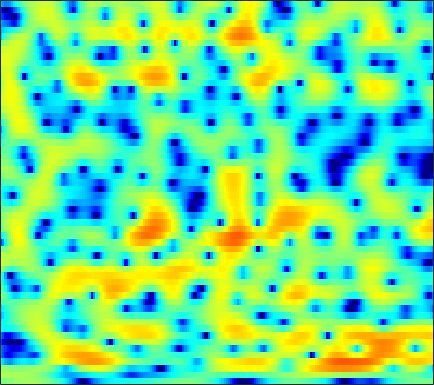

Source data for this figure (header and first rows):
-0.46078, -0.36959, -0.1858, 0.02537, 0.18744, 0.40843, 0.62881, 0.78109, 0.95459, 1.0972, 1.2154, 1.2798, 1.3286, 1.3347, 1.3198, 1.2546, 1.1356, 1.0121, 0.79991, 0.5436, 0.24211, -0.019826, -0.42159, -0.89629
1.907, 1.829, 1.742, 1.672, 1.629, 1.584, 1.546, 1.519, 1.482, 1.437, 1.382, 1.328, 1.236, 1.114, 0.9978, 0.801, 0.5494, 0.3221, -0.03779, -0.4743, -0.9929, -1.436, -2.109, -2.875
1.208, 1, 0.7476, 0.5346, 0.4105, 0.3041, 0.2687, 0.2714, 0.3022, 0.3653, 0.4519, 0.5268, 0.6405, 0.7641, 0.8568, 0.9706, 1.066, 1.112, 1.127, 1.071, 0.9161, 0.7177, 0.3293, -0.2466
-5.225, -6.422, -8.033, -9.151, -9.332, -8.714, -7.693, -6.951, -6.182, -5.703, -5.526, -5.586, -5.835, -6.117, -6.211, -5.938, -5.045, -4.064, -2.582, -1.122, 0.1709, 1.018, 1.988, 2.777
-10.14, -11.9, -14.23, -15.57, -15.47, -14.33, -12.92, -11.97, -11, -10.35, -10.12, -10.19, -10.67, -11.64, -12.66, -13.75, -12.85, -10.76, -7.574, -4.729, -2.364, -0.8595, 0.8263, 2.22
-10.14, -11.36, -12.89, -14.22, -15.04, -15.91, -16.29, -16.17, -15.51, -14.3, -12.82, -11.66, -10.15, -8.788, -7.816, -6.542, -5.255, -4.25, -2.911, -1.578, -0.2889, 0.62, 1.731, 2.71
-12.96, -15.2, -18.18, -20.53, -21.59, -22.78, -24.98, -28.24, -28.59, -21.22, -15.91, -12.89, -9.684, -7.12, -5.508, -3.665, -2.108, -1.085, 0.1058, 1.133, 2.003, 2.556, 3.166, 3.635
-10.5, -12.39, -14.64, -15.53, -15.14, -13.77, -12.28, -11.18, -9.706, -8.122, -6.437, -5.145, -3.477, -1.942, -0.8939, 0.3486, 1.403, 2.059, 2.775, 3.3, 3.641, 3.765, 3.767, 3.594
-4.96, -5.114, -5.199, -5.062, -4.844, -4.388, -3.786, -3.24, -2.443, -1.605, -0.757, -0.1178, 0.7104, 1.47, 1.99, 2.584, 3.057, 3.31, 3.504, 3.517, 3.329, 3.04, 2.441, 1.556
-5.4, -4.864, -4.152, -3.442, -2.917, -2.222, -1.55, -1.046, -0.3906, 0.2372, 0.8336, 1.248, 1.75, 2.18, 2.454, 2.724, 2.893, 2.933, 2.873, 2.651, 2.251, 1.826, 1.071, 0.0733
-7.75, -6.412, -4.932, -3.703, -2.908, -1.975, -1.174, -0.6456, -0.01342, 0.5423, 1.036, 1.368, 1.749, 2.061, 2.254, 2.429, 2.513, 2.509, 2.407, 2.182, 1.827, 1.468, 0.8659, 0.1239
-6.265, -5.141, -3.891, -2.893, -2.268, -1.566, -0.9536, -0.5412, -0.05789, 0.3772, 0.7702, 1.032, 1.344, 1.612, 1.779, 1.966, 2.099, 2.162, 2.186, 2.125, 1.961, 1.755, 1.346, 0.7753
-1.948, -1.793, -1.658, -1.577, -1.541, -1.497, -1.41, -1.291, -1.048, -0.744, -0.4482, -0.2356, -0.001342, 0.1943, 0.3148, 0.5221, 0.789, 1.043, 1.427, 1.833, 2.173, 2.342, 2.407, 2.243
0.2915, -0.4129, -1.57, -2.962, -4.115, -5.642, -6.686, -6.804, -6.117, -5.06, -4.154, -3.728, -3.548, -3.85, -4.357, -5.165, -5.462, -4.834, -3.057, -1.024, 0.7557, 1.831, 2.917, 3.619
-0.807, -2.091, -4.16, -6.735, -9.173, -13.48, -19.28, -18.83, -13.56, -10.12, -8.062, -7.176, -6.772, -7.241, -8.256, -10.74, -13.52, -12.37, -7.853, -4.093, -1.34, 0.2394, 1.867, 3.07
-2.439, -4.067, -6.322, -8.463, -9.778, -10.75, -10.81, -10.35, -9.318, -8.078, -6.897, -6.167, -5.438, -4.978, -4.727, -4.417, -3.979, -3.491, -2.594, -1.513, -0.3847, 0.4387, 1.448, 2.345
-2.313, -4.583, -8.594, -15.15, -27.44, -18.91, -12.05, -9.325, -6.87, -5.138, -3.842, -3.089, -2.305, -1.72, -1.397, -1.032, -0.7471, -0.5545, -0.2968, -0.01794, 0.3062, 0.5867, 1.017, 1.523
1.444, 0.2319, -1.393, -2.776, -3.435, -3.572, -3.022, -2.394, -1.472, -0.6451, 0.02677, 0.4144, 0.7801, 0.9863, 1.02, 0.9141, 0.6441, 0.3391, -0.2032, -0.8761, -1.586, -2.071, -2.429, -2.249
3.221, 2.736, 2.186, 1.761, 1.538, 1.394, 1.404, 1.484, 1.628, 1.779, 1.869, 1.879, 1.785, 1.535, 1.248, 0.6763, -0.1204, -0.9078, -2.292, -4.189, -6.953, -9.991, -16.9, -18.98
2.337, 2.2, 2.103, 2.106, 2.162, 2.26, 2.373, 2.446, 2.492, 2.462, 2.335, 2.164, 1.827, 1.347, 0.8973, 0.1794, -0.7017, -1.475, -2.668, -4.058, -5.599, -6.773, -7.971, -8.226
-0.6366, -0.4707, 0.05576, 0.7988, 1.394, 2.106, 2.656, 2.941, 3.151, 3.148, 2.945, 2.662, 2.135, 1.467, 0.8891, 0.0673, -0.772, -1.371, -2.096, -2.716, -3.217, -3.496, -3.72, -3.8
-11.88, -9.595, -4.806, -1.373, 0.4323, 2.187, 3.343, 3.888, 4.249, 4.225, 3.834, 3.319, 2.349, 1.09, -0.01183, -1.566, -2.943, -3.679, -4.106, -3.972, -3.53, -3.135, -2.623, -2.183
-5.447, -4.492, -2.248, 0.0801, 1.557, 3.069, 4.101, 4.561, 4.78, 4.558, 3.88, 3.062, 1.475, -0.7272, -2.948, -7.034, -13.55, -20.96, -15.34, -10.34, -7.557, -6.119, -4.612, -3.414
-1.16, -0.2784, 0.9254, 2.042, 2.79, 3.614, 4.173, 4.404, 4.423, 4.092, 3.388, 2.58, 1.123, -0.8079, -2.57, -5.267, -8.002, -9.682, -11.05, -11.71, -11.83, -11.31, -9.686, -7.525
-0.3574, 0.5303, 1.556, 2.409, 2.938, 3.501, 3.873, 4.023, 4.032, 3.805, 3.326, 2.787, 1.843, 0.6034, -0.4887, -2.171, -4.09, -5.768, -8.447, -12.17, -18.07, -21.05, -14.66, -10.06
-0.4281, 0.201, 0.9183, 1.527, 1.928, 2.37, 2.725, 2.917, 3.079, 3.107, 2.978, 2.781, 2.365, 1.758, 1.189, 0.277, -0.8183, -1.706, -2.946, -4.128, -5.022, -5.357, -5.357, -4.98
-1.455, -1.182, -0.8932, -0.6491, -0.4634, -0.1603, 0.2326, 0.5858, 1.085, 1.565, 1.964, 2.183, 2.338, 2.349, 2.248, 1.992, 1.62, 1.28, 0.7748, 0.2594, -0.2384, -0.5854, -1.002, -1.417
-3.247, -3.497, -4.055, -4.798, -5.345, -5.641, -5.077, -4.127, -2.576, -1.064, 0.223, 1.002, 1.814, 2.381, 2.666, 2.881, 2.941, 2.886, 2.708, 2.43, 2.07, 1.746, 1.248, 0.658
-4.685, -5.318, -6.78, -9.384, -12.76, -24.45, -17.64, -10.99, -6.261, -3.277, -1.189, -0.01223, 1.209, 2.089, 2.585, 3.046, 3.316, 3.408, 3.399, 3.24, 2.94, 2.631, 2.1, 1.451
-4.421, -4.509, -4.94, -5.562, -6.051, -6.344, -5.827, -4.936, -3.459, -2, -0.7183, 0.1076, 1.028, 1.781, 2.24, 2.728, 3.067, 3.235, 3.318, 3.235, 2.967, 2.633, 2.024, 1.214
-2.978, -2.447, -1.988, -1.728, -1.601, -1.433, -1.222, -1.033, -0.726, -0.3951, -0.05913, 0.2066, 0.5657, 0.9773, 1.319, 1.813, 2.303, 2.618, 2.917, 3.031, 2.909, 2.631, 1.976, 0.9524
-0.6737, -0.05394, 0.5151, 0.8042, 0.8916, 0.8503, 0.6476, 0.405, -0.04891, -0.6329, -1.317, -1.848, -2.374, -2.456, -2.078, -1.095, 0.1496, 1.04, 2.046, 2.74, 3.076, 3.085, 2.721, 1.908
0.8059, 1.13, 1.354, 1.347, 1.194, 0.7629, 0.08404, -0.5866, -1.74, -3.261, -5.332, -7.491, -11.84, -18.91, -15.29, -8.271, -4.088, -1.903, 0.2455, 1.727, 2.678, 3.083, 3.272, 3.082
0.3484, 0.4434, 0.3726, 0.08534, -0.3294, -1.119, -2.209, -3.212, -4.757, -6.432, -8.09, -9.21, -10.32, -10.41, -9.445, -7.093, -4.484, -2.716, -0.7341, 0.798, 1.919, 2.516, 3.036, 3.266
-0.7484, -0.6647, -0.7498, -1.141, -1.653, -2.684, -4.199, -5.737, -8.419, -11.87, -14.97, -14.76, -11.94, -9.049, -7.185, -4.987, -3.083, -1.794, -0.3244, 0.8765, 1.814, 2.364, 2.891, 3.22
-1.938, -1.613, -1.387, -1.466, -1.717, -2.41, -3.554, -4.768, -6.924, -9.667, -11.88, -11.56, -8.98, -6.322, -4.639, -2.813, -1.345, -0.4343, 0.5587, 1.346, 1.957, 2.306, 2.641, 2.851
-3.455, -2.66, -1.804, -1.171, -0.8915, -0.7551, -0.8748, -1.101, -1.521, -1.917, -2.096, -2.03, -1.667, -1.088, -0.6077, -0.009734, 0.5179, 0.8273, 1.144, 1.355, 1.478, 1.516, 1.525, 1.476
-5.78, -4.202, -2.353, -0.8657, -0.002024, 0.8791, 1.471, 1.76, 1.987, 2.087, 2.106, 2.096, 2.045, 1.946, 1.824, 1.597, 1.254, 0.9334, 0.4438, -0.084, -0.5935, -0.9171, -1.266, -1.555
-8.402, -5.474, -2.563, -0.3919, 0.8623, 2.132, 3.028, 3.494, 3.892, 4.059, 4.021, 3.873, 3.523, 2.983, 2.448, 1.544, 0.3708, -0.683, -2.355, -4.237, -6.016, -6.915, -7.264, -6.941
-4.993, -3.094, -0.9122, 0.8452, 1.91, 3.002, 3.785, 4.171, 4.45, 4.477, 4.275, 3.963, 3.36, 2.518, 1.718, 0.3797, -1.32, -2.928, -5.696, -9.658, -16.48, -30.49, -18.42, -12.72
-0.8183, 0.08241, 1.24, 2.23, 2.865, 3.524, 3.947, 4.114, 4.124, 3.904, 3.467, 2.993, 2.185, 1.176, 0.2945, -1.037, -2.53, -3.78, -5.552, -7.399, -9.008, -9.761, -9.949, -9.465
1.503, 2.061, 2.737, 3.317, 3.649, 3.944, 4.033, 3.965, 3.683, 3.169, 2.42, 1.727, 0.606, -0.6728, -1.692, -3.049, -4.306, -5.083, -5.936, -6.529, -6.873, -7.019, -7.054, -6.95
2.639, 3.125, 3.673, 4.095, 4.285, 4.368, 4.247, 4.001, 3.464, 2.666, 1.584, 0.5716, -1.075, -3.078, -4.805, -7.259, -9.319, -9.983, -9.583, -8.552, -7.602, -7.037, -6.473, -6.097
2.674, 3.292, 3.966, 4.402, 4.586, 4.607, 4.379, 4.036, 3.347, 2.401, 1.173, 0.01779, -1.85, -4.296, -6.723, -11.3, -19.33, -21.22, -13.82, -10, -7.94, -7.013, -6.343, -6.107
1.69, 2.716, 3.747, 4.379, 4.613, 4.606, 4.246, 3.787, 2.951, 1.926, 0.7915, -0.09825, -1.322, -2.593, -3.562, -4.81, -5.724, -6.024, -5.849, -5.42, -5.093, -5.078, -5.496, -6.519
0.7349, 2.291, 3.67, 4.424, 4.592, 4.36, 3.618, 2.751, 1.24, -0.5327, -2.109, -2.815, -3.018, -2.694, -2.379, -2.041, -1.793, -1.689, -1.6, -1.638, -1.873, -2.248, -3.095, -4.487
1.635, 2.668, 3.585, 3.971, 3.906, 3.33, 2.16, 0.7888, -1.901, -6.198, -14.97, -26.41, -10.55, -5.943, -4.066, -2.505, -1.616, -1.206, -0.945, -0.8802, -0.9817, -1.137, -1.418, -1.729
2.904, 3.264, 3.545, 3.534, 3.331, 2.748, 1.792, 0.8156, -0.8032, -2.635, -4.227, -4.819, -4.673, -3.945, -3.373, -2.783, -2.469, -2.381, -2.438, -2.606, -2.785, -2.864, -2.842, -2.627
3.663, 3.756, 3.776, 3.663, 3.484, 3.09, 2.516, 1.994, 1.208, 0.3898, -0.3813, -0.8663, -1.417, -1.877, -2.202, -2.689, -3.302, -3.88, -4.774, -5.809, -6.818, -7.371, -7.529, -6.811
3.716, 3.743, 3.751, 3.714, 3.623, 3.425, 3.118, 2.826, 2.349, 1.786, 1.15, 0.6119, -0.1653, -1.029, -1.75, -2.855, -4.141, -5.288, -7.107, -9.525, -13.1, -17.42, -24.29, -15.68
2.671, 2.788, 2.999, 3.191, 3.294, 3.359, 3.329, 3.217, 2.953, 2.539, 1.975, 1.429, 0.5479, -0.5408, -1.5, -2.959, -4.593, -5.862, -7.586, -9.233, -10.73, -11.56, -11.59, -10
-0.385, 0.2502, 1.117, 1.867, 2.341, 2.813, 3.118, 3.233, 3.241, 3.063, 2.67, 2.224, 1.375, 0.1741, -0.9955, -2.97, -5.499, -7.686, -10.3, -10.84, -9.292, -7.853, -6.05, -4.405
-6.873, -4.393, -2.248, -0.8205, -0.04097, 0.7486, 1.335, 1.703, 2.086, 2.332, 2.376, 2.256, 1.808, 0.9802, 0.03149, -1.784, -4.452, -7.237, -12, -11.88, -7.429, -4.834, -2.346, -0.5767
-7.67, -6.878, -5.983, -5.357, -5.031, -4.608, -4.025, -3.431, -2.461, -1.427, -0.4913, 0.04271, 0.5015, 0.6371, 0.5279, 0.1327, -0.448, -0.8915, -1.258, -1.129, -0.5041, 0.1419, 1.068, 1.888
-8.674, -9.331, -10.24, -11.33, -12.35, -13.96, -14.74, -13.53, -10.21, -6.963, -4.391, -2.87, -1.315, -0.217, 0.3795, 0.9331, 1.291, 1.481, 1.723, 1.973, 2.253, 2.476, 2.75, 2.949
-11.72, -13.28, -15.22, -16.63, -17.46, -19.18, -20.93, -18.78, -13.35, -8.956, -5.697, -3.785, -1.817, -0.3307, 0.5343, 1.429, 2.094, 2.481, 2.875, 3.157, 3.342, 3.419, 3.416, 3.283
-13.76, -17.8, -30.66, -24.47, -18.57, -14.61, -11.95, -10.15, -7.802, -5.57, -3.548, -2.253, -0.7762, 0.4109, 1.133, 1.906, 2.51, 2.87, 3.227, 3.471, 3.594, 3.594, 3.463, 3.162
-7.684, -8.748, -9.707, -9.54, -8.723, -7.253, -5.674, -4.551, -3.166, -1.928, -0.8705, -0.1931, 0.5514, 1.126, 1.463, 1.83, 2.14, 2.349, 2.62, 2.853, 3.008, 3.041, 2.948, 2.646
